Photos from the image-classification dataset "FOD" in the GitHub repository pardhu-inst/FOD_Dataset. Its 3 classes are: concrete, metal, plastic.

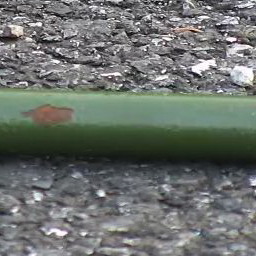
Label: metal

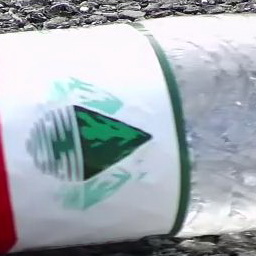
Label: plastic

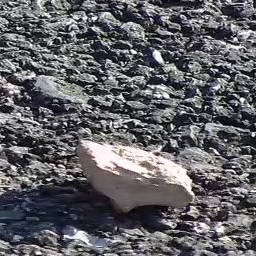
Label: concrete

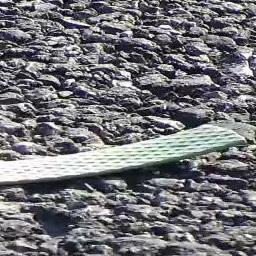
Label: plastic

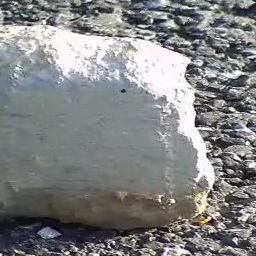
Label: concrete

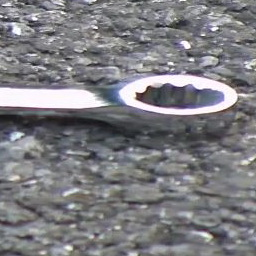
Label: metal
